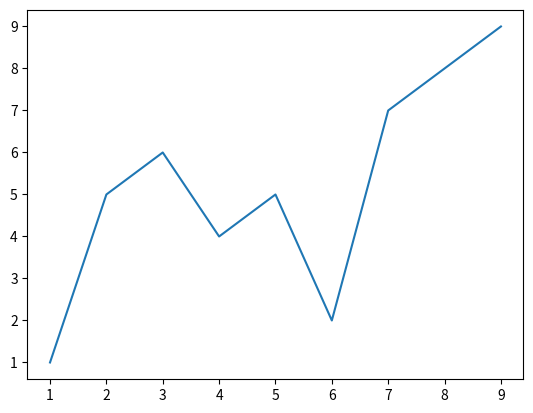

Python code for this plot:
from numpy import *
import matplotlib.pyplot as plt
from mpl_toolkits import mplot3d

#array
"""
arr=array([2.01,1])
arr1=linspace(2.01,1,10)
arr3=linspace(0,0,10)
arr=array([2.01,1])
ar1=array([2.01,5])

arr[1]=11
ar2=arr+ar1

ar5=array([ ])

ar6=concatenate([ar1,ar2])
arCopy=ar6.copy()
arCopy[2]=144
print(arr[1])
print(arr3)
print(sqrt(ar6))
print(sqrt(arCopy))
"""

#m1=matrix('1,34,5;5,6,32;5,61,32')
#m2=matrix('1,34,11;5,6,304;12,6,32')
#m3=m1*m2
#m3[0,0]=121
#m4=linalg.inv(m3)  #to perform inverse  of matrix
#t,p=m4.shape       #shape of matrix
#print(m3[0,0])
#print(m3)
#print(m4)
#print(t)


p = [1, 2, 3, 4, 5, 6, 7, 8, 9]
print(p)

p1 = [1, 5, 6, 4, 5, 2, 7, 8, 9]
print(p1)
#p2 = p*3
plt.plot(p, p1)
#ax = plt.axes(projection="3d")
plt.show()
print(p)


